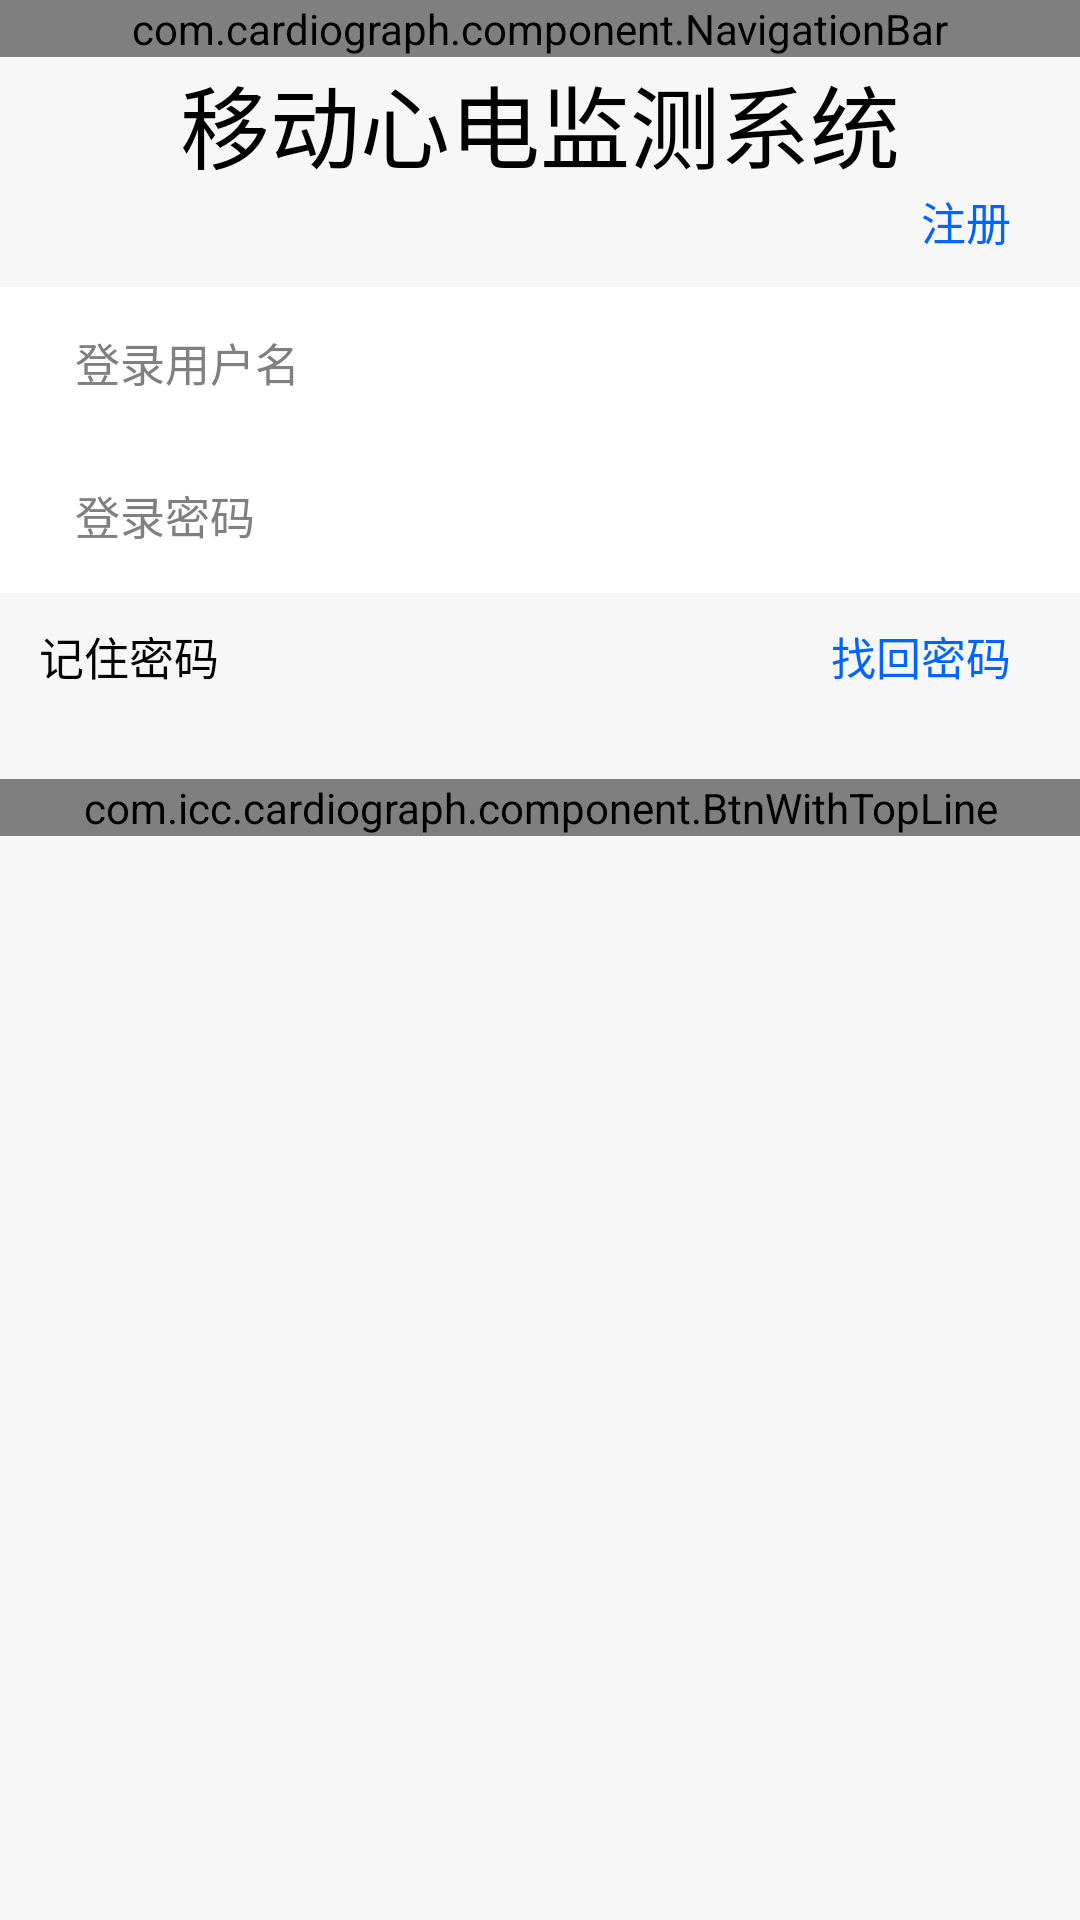

Layout XML and referenced resources for this Android screen:
<!-- AndroidManifest.xml: application theme android:Theme.NoTitleBar -->
<!-- res/layout/activity_login.xml -->
<?xml version="1.0" encoding="utf-8"?>

<LinearLayout xmlns:android="http://schemas.android.com/apk/res/android"
    xmlns:apps="http://schemas.android.com/apk/res-auto"
    style="@style/app_bg"
    android:layout_width="fill_parent"
    android:layout_height="fill_parent"
    android:orientation="vertical">

    <include
        android:layout_alignParentLeft="true"
        android:layout_alignParentTop="true"
        layout="@layout/common_navigation_bar" />

    <ScrollView
        android:layout_width="fill_parent"
        android:layout_height="fill_parent" >

        <LinearLayout
            android:layout_width="fill_parent"
            android:layout_height="wrap_content"
            android:orientation="vertical" >

            <TextView
                android:layout_width="wrap_content"
                android:layout_height="wrap_content"
                android:text="移动心电监测系统"
                android:textColor="@color/trueblack"
                android:textSize="30dp"
                android:layout_gravity="center_horizontal"
                android:layout_marginTop="0dp"/>
           
           
           <RelativeLayout 
               android:layout_marginTop="0dp"
               android:layout_marginBottom="10dp"
               android:layout_width="fill_parent"
               android:layout_height="wrap_content"
				style="@style/app_bg"
               >
               <TextView
                   android:id="@+id/tv_register"
                   android:layout_width="wrap_content"
                   android:layout_height="wrap_content"
                   android:text="@string/register"
                   android:layout_alignParentRight="true"
                   android:layout_marginRight="23dp"
                   android:textSize="@dimen/medium_text_size"
                   android:textColor="@color/text_green_blue_selector"
                   ></TextView>
               
           </RelativeLayout>

           <View
               android:layout_width="fill_parent"
               android:layout_height="1dp"
               android:background="@drawable/u11_line"
               ></View>
           
            <LinearLayout
                android:id="@+id/linearLayout_account_pwd"
                android:layout_width="fill_parent"
                android:layout_height="wrap_content"
                android:background="@color/white"
                android:orientation="vertical" >

                <LinearLayout
                    android:id="@+id/LinearLayout_account"
                    style="@style/combination_item_style"
                    android:padding="5dp"
                    android:layout_height="50dp"
                    android:orientation="horizontal" 
                    android:background="@color/white"
                    >

                    <ImageView
                        android:layout_gravity="center_vertical"
                        android:id="@+id/id_phone_text"
                        style="@style/shoudan_text_medium_black"
                        android:layout_width="wrap_content"
                        android:layout_height="wrap_content"
                        android:layout_marginLeft="10dp"
                        android:gravity="center"
                        android:src="@drawable/icon_username"
                         />

                    <EditText
                        android:id="@+id/id_phone_edit"
                        style="@style/edit_text_style_account"
                        android:inputType="textEmailAddress"
                        android:layout_width="fill_parent"
                        android:layout_height="fill_parent"
                        android:layout_marginLeft="10dp"
                        android:background="@color/white"
                        android:hint="@string/phone_title0"
                        android:layout_gravity="center_vertical"
                         >
                    </EditText>
                </LinearLayout>

                <View 
                    android:layout_width="fill_parent"
                    android:layout_height="1dp"
                    android:background="@drawable/u11_line"
                    />

                <LinearLayout
                    android:id="@+id/LinearLayout_pwd"
                    style="@style/combination_item_style"
                    android:orientation="horizontal"
                    android:padding="5dp"
                    android:layout_height="50dp"
                    android:background="@color/white"
                     >

                    <ImageView
                        android:layout_gravity="center_vertical"
                        android:id="@+id/id_passwor_text"
                        style="@style/shoudan_text_medium_black"
                        android:layout_width="wrap_content"
                        android:layout_height="wrap_content"
                        android:singleLine="true"
                        android:layout_marginLeft="10dp"
                        android:src="@drawable/icon_inputpw"
                        android:gravity="center"/>

                    <EditText
                        android:id="@+id/id_passwor_edit"
                        style="@style/edit_text_style_account"
                        android:layout_width="fill_parent"
                        android:layout_height="fill_parent"
                        android:layout_marginLeft="10dp"
                        android:singleLine="true"
                        android:imeOptions="actionGo"
                        android:background="@color/white"
                        android:layout_gravity="center_vertical"
                        android:hint="@string/plz_input_pwd" >
                    </EditText>
                </LinearLayout>
                 <View 
                    android:layout_width="fill_parent"
                    android:layout_height="1dp"
                    android:background="@drawable/u11_line"
                    />
            </LinearLayout>

            <RelativeLayout
                android:layout_marginTop="10dp"
                android:id="@+id/linearLayout5"
                android:layout_width="fill_parent"
                android:layout_height="wrap_content"
                android:layout_marginLeft="13dip"
                android:layout_marginRight="13dip"
                android:gravity="center" >

                <CheckBox
                    android:id="@+id/keep_phone"
                    style="@style/mycheckbox"
                    android:layout_width="wrap_content"
                    android:layout_height="wrap_content"
                    android:text="@string/check_keep_password"
                    android:textColor="@color/trueblack"
                    android:textSize="@dimen/medium_text_size"
                    android:drawablePadding="1dp"
                    android:paddingRight="1dp"
                     />

                <TextView
                    android:id="@+id/find_login_PW"
                    android:layout_width="wrap_content"
                    android:layout_height="wrap_content"
                    android:layout_alignParentRight="true"
                    android:layout_centerVertical="true"
                    android:paddingRight="10dip"
                    android:text="@string/find_login_password"
                    android:textColor="@color/text_green_blue_selector"
                    android:textSize="@dimen/medium_text_size" />
            </RelativeLayout>

            <LinearLayout
                android:id="@+id/linearLayout_btn"
                android:layout_width="fill_parent"
                android:layout_height="wrap_content"
                android:layout_marginTop="10dip"
                android:orientation="horizontal" >


                <com.icc.cardiograph.component.BtnWithTopLine
                    android:id="@+id/login"
                    android:layout_marginTop="20dp"
                    style="@style/btn_top_line"
                    android:layout_width="fill_parent"
                    android:layout_height="wrap_content"
                    apps:btn_text="@string/login"
                   />
            </LinearLayout>
        </LinearLayout>
    </ScrollView>

</LinearLayout>
<!-- res/layout/common_navigation_bar.xml (included above) -->
<?xml version="1.0" encoding="utf-8"?>

<LinearLayout xmlns:android="http://schemas.android.com/apk/res/android"
    xmlns:app="http://schemas.android.com/apk/res/com.example.cardiograph"
    android:id="@+id/id_navigation_layout"
    android:layout_width="fill_parent"
    android:layout_height="wrap_content" >
    

    <com.cardiograph.component.NavigationBar
        android:id="@+id/id_navigation_bar"
        android:layout_width="fill_parent"
        android:layout_height="wrap_content"
        app:backBg="@drawable/shoudan_top_back_normal_selector"
        app:navBg="@drawable/nav_bar"
        app:titleMaxLength="12"
        app:titleTextSize="@dimen/big_text_size" />

</LinearLayout>
<!-- resources referenced by this layout -->
<resources>
  <color name="trueblack">#000000</color>
  <color name="white">#FFF</color>
  <dimen name="big_text_size">17sp</dimen>
  <dimen name="medium_text_size">15sp</dimen>
  <string name="check_keep_password">记住密码</string>
  <string name="find_login_password">找回密码</string>
  <string name="login">登录</string>
  <string name="phone_title0">登录用户名</string>
  <string name="plz_input_pwd">登录密码</string>
  <string name="register">注册</string>
  <style name="app_bg">
          <item name="android:background">@color/gray</item>
      </style>
  <style name="btn_top_line">
          <item name="@attr/view_bg">@drawable/btn_topline_selector</item>
          <item name="@attr/btn_text_color">@color/btn_with_topline_text_selector</item>
          <item name="@attr/line_color">@color/blue4</item>
          <item name="@attr/btn_text_size">20</item>
      </style>
  <style name="combination_item_style">
          <item name="android:layout_width">fill_parent</item>
          <item name="android:layout_height">44dp</item>
      </style>
  <style name="edit_text_style_account">
          <item name="android:background">@color/white</item>
          <item name="android:textSize">@dimen/medium_text_size</item>
          <item name="android:textColor">@color/black</item>
          <item name="android:singleLine">true</item>
          <item name="android:gravity">center_vertical</item>
      </style>
  <style name="mycheckbox" parent="@android:style/Widget.CompoundButton.CheckBox">
          <item name="android:button">@drawable/check_selector</item>
      </style>
  <style name="shoudan_text_medium_black">
          <item name="android:textColor">@color/black</item>
          <item name="android:textSize">@dimen/medium_text_size</item>
      </style>
  <color name="gray">#f7f7f7</color>
  <!-- drawable btn_topline_selector (drawable) -->
  <?xml version="1.0" encoding="utf-8"?>
  
  <selector xmlns:android="http://schemas.android.com/apk/res/android" >
      <item  android:state_pressed="true" android:drawable="@drawable/blue_bg"></item>
  	<item android:drawable="@drawable/gray_bg"></item>
  </selector>
  <color name="blue4">#009EDA</color>
  <color name="black">#000</color>
  <!-- drawable check_selector (drawable) -->
  <?xml version="1.0" encoding="utf-8"?>
  
  <selector xmlns:android="http://schemas.android.com/apk/res/android">
  	<item
  		android:state_checked="true"
  		android:drawable="@drawable/check_sel" />
  	<item
  		android:state_checked="false"
  		android:drawable="@drawable/check_nor" />
  </selector>
</resources>
